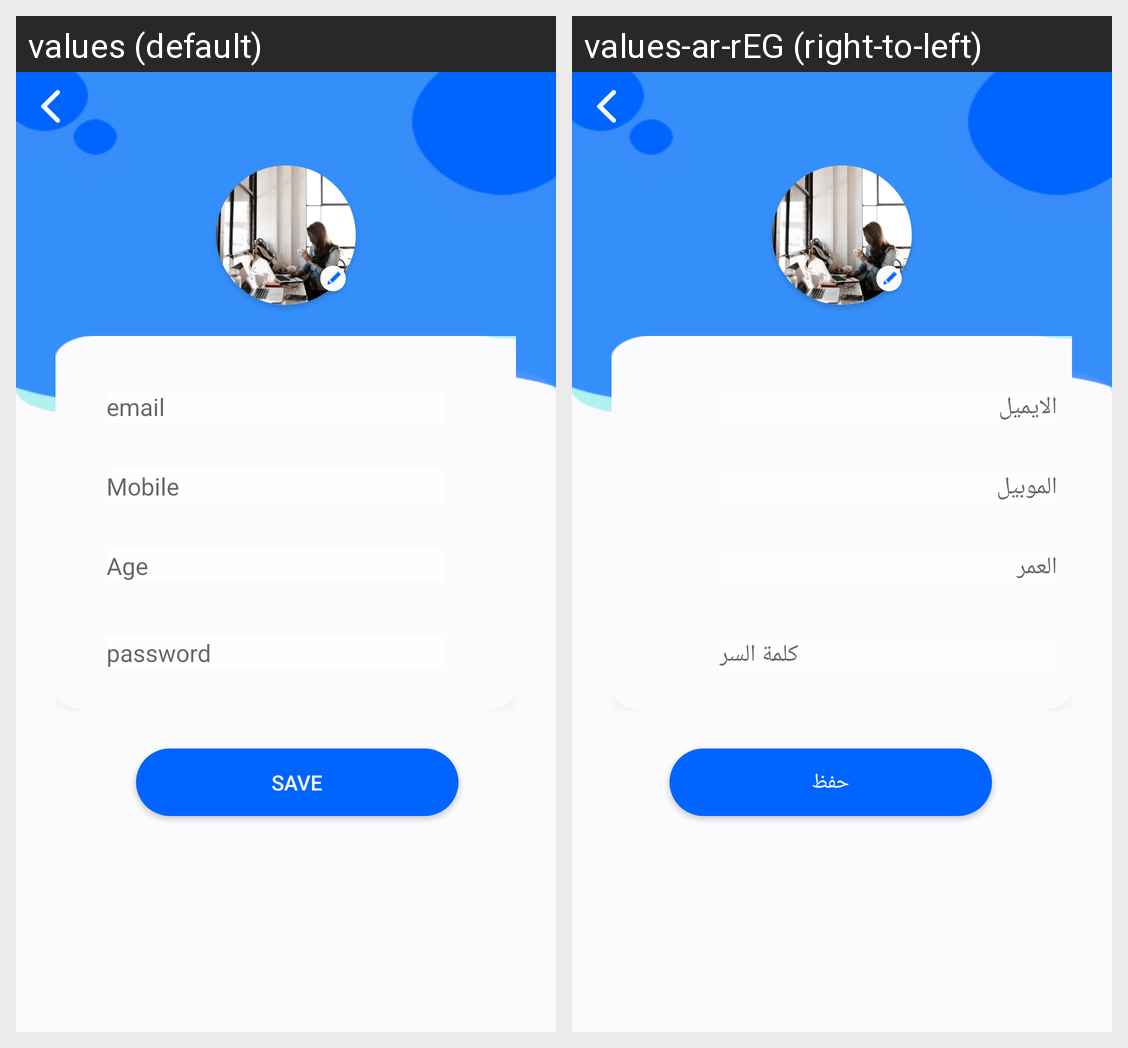

The Android screen above is rendered under two locales of the same app. Produce the string resources it draws, with the default and per-locale values.
Android screen res/layout/activity_edit_profile.xml rendered under 2 locales, left to right: values (default), values-ar-rEG (right-to-left). Device: Nexus 5 (rendered at 1080×1920; each locale shown at half size, 540×960, under a caption strip naming it); theme AppTheme.
Strings drawn on this screen, with the default value and each locale's value (text and hints the layout hard-codes, and strings that could not be matched under every locale, appear in the picture but are not listed):

email
  values: email
  values-ar-rEG: الايميل

mobile
  values: Mobile
  values-ar-rEG: الموبيل

age
  values: Age
  values-ar-rEG: العمر

password
  values: password
  values-ar-rEG: كلمة السر

save
  values: Save
  values-ar-rEG: حفظ
